Dataset: classification (GitHub, ingbeeedd/libtorch_vs2017_example). Classes: dot particle, misprint, scratch.

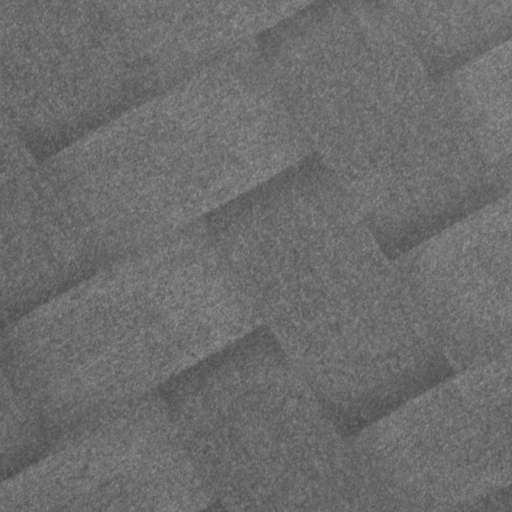
Label: dot particle

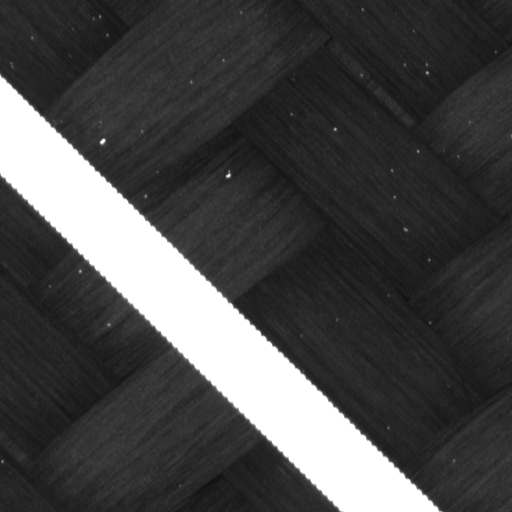
Label: misprint

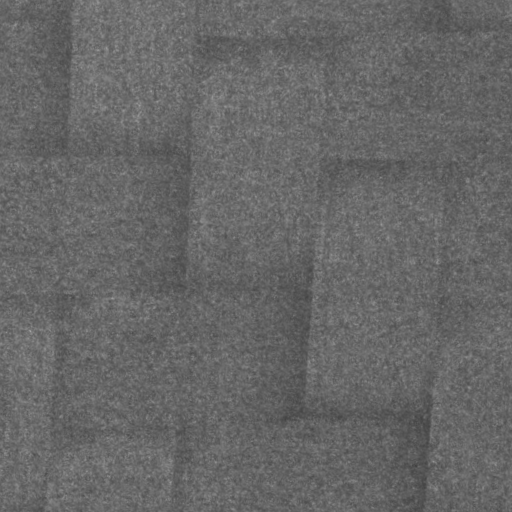
Label: dot particle

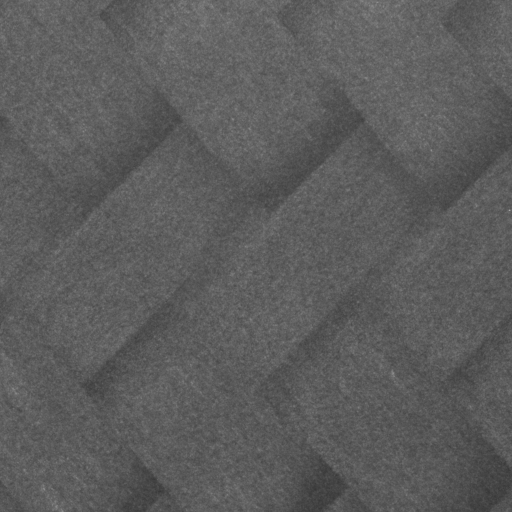
Label: dot particle

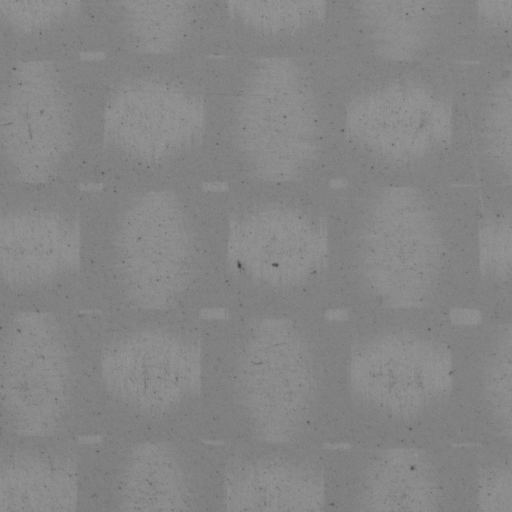
Label: scratch

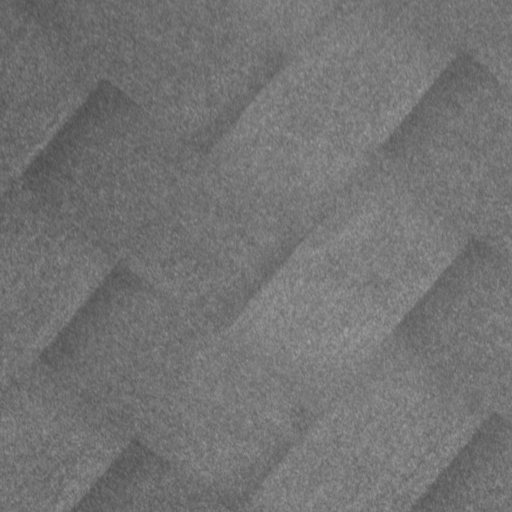
Label: dot particle
